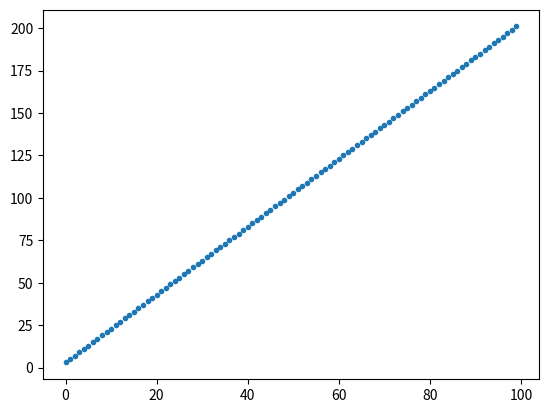

This chart was generated by the following Python code:
import numpy as np
import matplotlib.pyplot as plt


"""
Script for playing around with different linear regression techniques 

"""

# create sample data
# simple f(x) = ax+b
# more general a and b are the weights w1 and w0: a = w1, b = w0
# the variable  x1 = x (slope) and x0 = 1 (offset) x0 is always 1
# --> f(x1,x0) = w1*x1 + w0*x0
if __name__ == '__main__':
    print('hello')
    # In this case w1 and w0 have the following values
    w1 = 2
    w0 = 3
    print('w1:', w1)
    print('w0:',w0)

    # With w1 and w0 follows    f(x1,x0) = 2*x1 + 3*w0
    #                           f(x1,1)  = 2*x1 + 3*1

    # Vector notation w = [w1,w0] x = [x1,x0]
    # --> vector y_vec = w.T.dot(x) (scalar product)

    w_vec = np.array([w1,w0])


    # Examplary for a single point p1 with x1 and x0
    p1_x1 = 2
    p1_x0 = 1


    p1x = np.array([p1_x1,p1_x0])

    p1y = w_vec.dot(p1x.T)

    # print(p1x,p1_x1,p1y)

    # second point p2
    p2_x1 = 4
    p2_x0 = 1

    p2x = np.array([p2_x1,p2_x0])

    # combining the points to a sample vector
    x = np.array([p1x,p2x])

    # computing the y values
    y = w_vec.dot(x.T)
    y = w_vec.dot(x.T)
    print('x_vec:',x[:,0])
    print('y_vec:',y)

    # Creting more samples
    x = np.array(list([i,1] for i in range(100)))
    y = w_vec.dot(x.T)

    print('x_vec:',x[:,0])
    print('y_vec:',y)


    plt.plot(x[:,0],y,linestyle = '',marker = '.')
    plt.show()